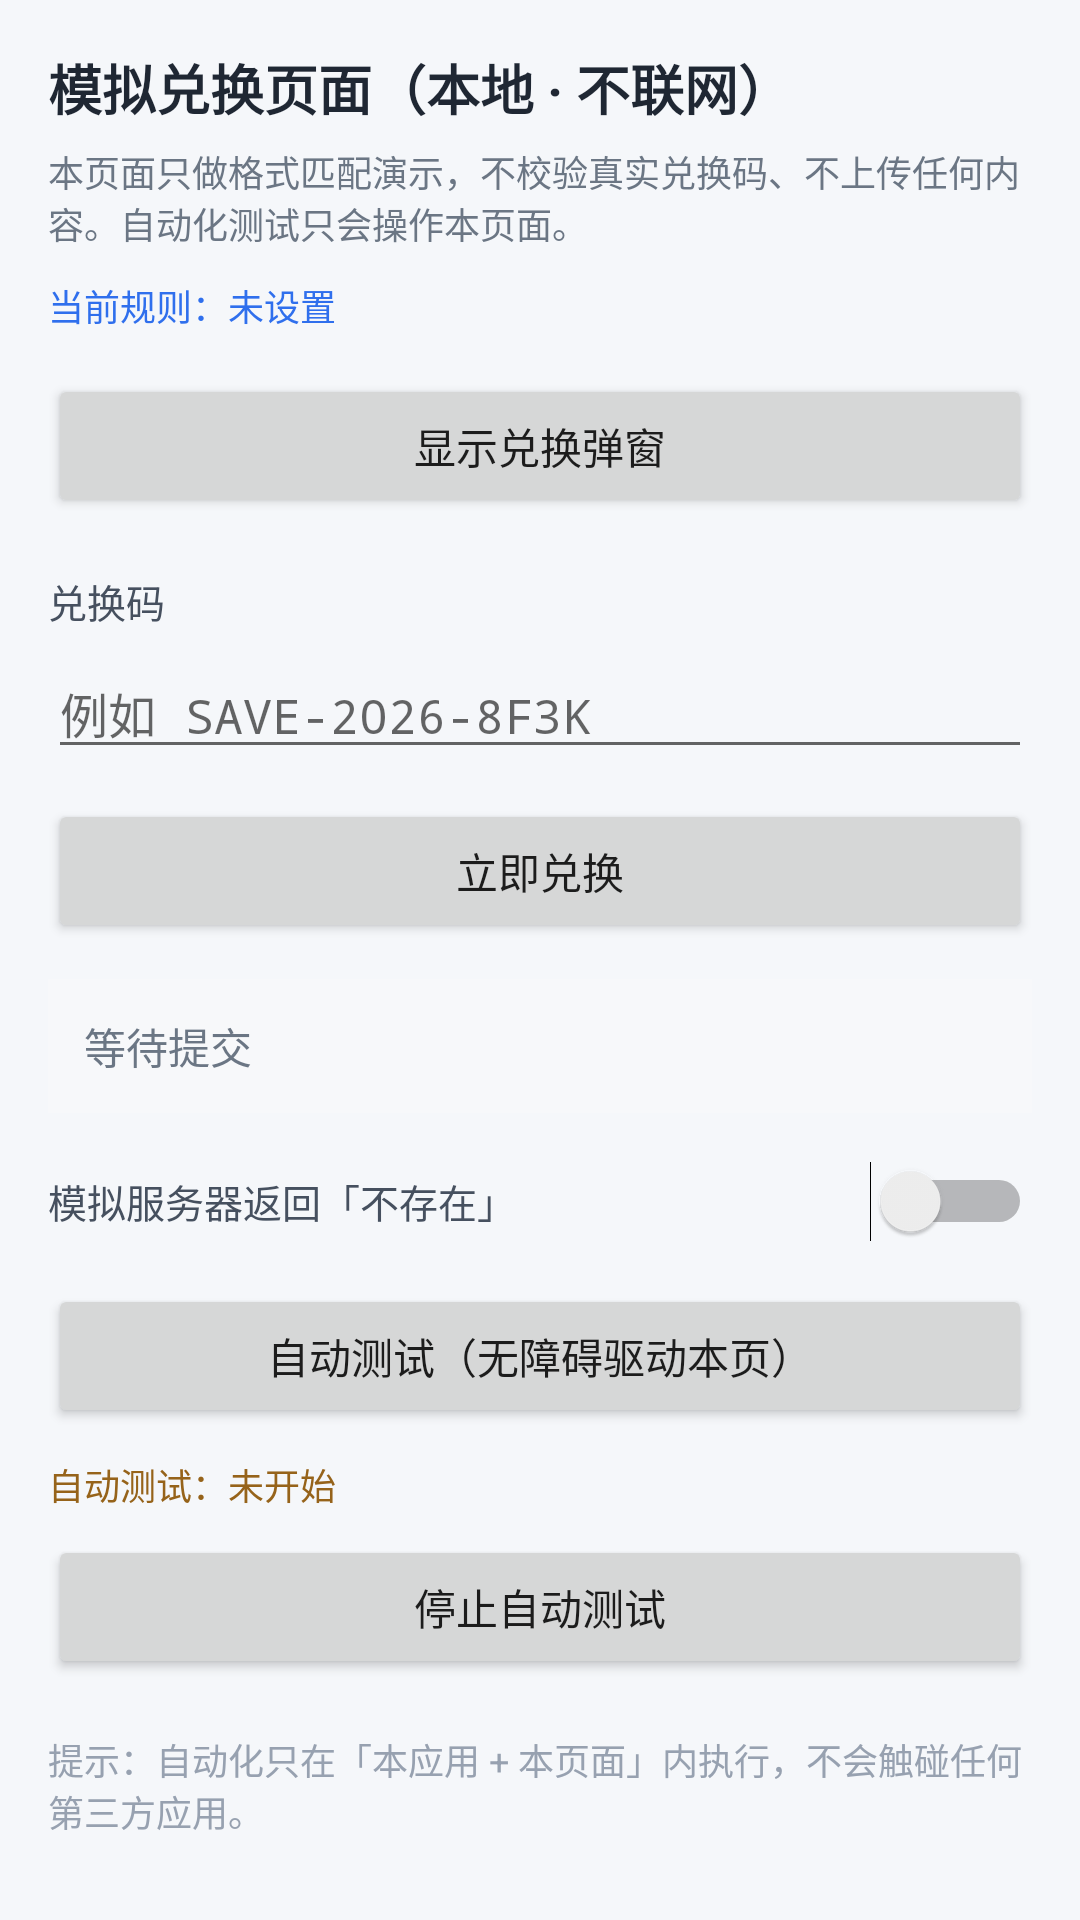

Android layout source for this screen:
<!-- AndroidManifest.xml: application theme Theme.CouponWatch -->
<!-- res/layout/activity_mock.xml -->
<?xml version="1.0" encoding="utf-8"?>
<ScrollView xmlns:android="http://schemas.android.com/apk/res/android"
    android:id="@+id/mock_root"
    android:layout_width="match_parent"
    android:layout_height="match_parent"
    android:background="@color/app_background"
    android:fillViewport="true">

    <LinearLayout
        android:layout_width="match_parent"
        android:layout_height="wrap_content"
        android:orientation="vertical"
        android:padding="16dp">

        <TextView
            android:layout_width="match_parent"
            android:layout_height="wrap_content"
            android:text="模拟兑换页面（本地 · 不联网）"
            android:textColor="#1F2733"
            android:textSize="18sp"
            android:textStyle="bold" />

        <TextView
            android:id="@+id/mock_hint"
            android:layout_width="match_parent"
            android:layout_height="wrap_content"
            android:layout_marginTop="6dp"
            android:text="本页面只做格式匹配演示，不校验真实兑换码、不上传任何内容。自动化测试只会操作本页面。"
            android:textColor="#6B7684"
            android:textSize="12sp" />

        <TextView
            android:id="@+id/mock_rule"
            android:layout_width="match_parent"
            android:layout_height="wrap_content"
            android:layout_marginTop="10dp"
            android:fontFamily="monospace"
            android:text="当前规则：未设置"
            android:textColor="#2F6FED"
            android:textSize="12sp" />

        <Button
            android:id="@+id/mock_show_dialog"
            android:layout_width="match_parent"
            android:layout_height="wrap_content"
            android:layout_marginTop="14dp"
            android:text="显示兑换弹窗" />

        <TextView
            android:layout_width="match_parent"
            android:layout_height="wrap_content"
            android:layout_marginTop="18dp"
            android:text="兑换码"
            android:textColor="#46505F"
            android:textSize="13sp" />

        <EditText
            android:id="@+id/mock_input"
            android:layout_width="match_parent"
            android:layout_height="wrap_content"
            android:layout_marginTop="6dp"
            android:autofillHints=""
            android:fontFamily="monospace"
            android:hint="例如 SAVE-2026-8F3K"
            android:importantForAutofill="no"
            android:inputType="textVisiblePassword"
            android:maxLines="1"
            android:textSize="16sp" />

        <Button
            android:id="@+id/mock_submit"
            android:layout_width="match_parent"
            android:layout_height="wrap_content"
            android:layout_marginTop="10dp"
            android:text="立即兑换" />

        <TextView
            android:id="@+id/mock_result"
            android:layout_width="match_parent"
            android:layout_height="wrap_content"
            android:layout_marginTop="12dp"
            android:background="#F7F8FA"
            android:minHeight="44dp"
            android:padding="12dp"
            android:text="等待提交"
            android:textColor="#6B7684"
            android:textSize="14sp" />

        <Switch
            android:id="@+id/mock_switch_notfound"
            android:layout_width="match_parent"
            android:layout_height="wrap_content"
            android:layout_marginTop="16dp"
            android:text="模拟服务器返回「不存在」"
            android:textColor="#46505F"
            android:textSize="13sp" />

        <Button
            android:id="@+id/mock_auto"
            android:layout_width="match_parent"
            android:layout_height="wrap_content"
            android:layout_marginTop="14dp"
            android:text="自动测试（无障碍驱动本页）" />

        <TextView
            android:id="@+id/mock_auto_status"
            android:layout_width="match_parent"
            android:layout_height="wrap_content"
            android:layout_marginTop="10dp"
            android:fontFamily="monospace"
            android:text="自动测试：未开始"
            android:textColor="#96631A"
            android:textSize="12sp" />

        <Button
            android:id="@+id/mock_stop_auto"
            android:layout_width="match_parent"
            android:layout_height="wrap_content"
            android:layout_marginTop="8dp"
            android:text="停止自动测试" />

        <TextView
            android:layout_width="match_parent"
            android:layout_height="wrap_content"
            android:layout_marginTop="18dp"
            android:text="提示：自动化只在「本应用 + 本页面」内执行，不会触碰任何第三方应用。"
            android:textColor="#97A1B0"
            android:textSize="12sp" />
    </LinearLayout>
</ScrollView>
<!-- resources referenced by this layout -->
<resources>
  <color name="app_background">#FFF5F7FA</color>
  <style name="Theme.CouponWatch" parent="android:Theme.Material.Light.NoActionBar">
          <item name="android:windowBackground">@color/app_background</item>
          <item name="android:statusBarColor">@android:color/transparent</item>
          <item name="android:navigationBarColor">@android:color/transparent</item>
          <item name="android:windowLightStatusBar">true</item>
      </style>
</resources>
